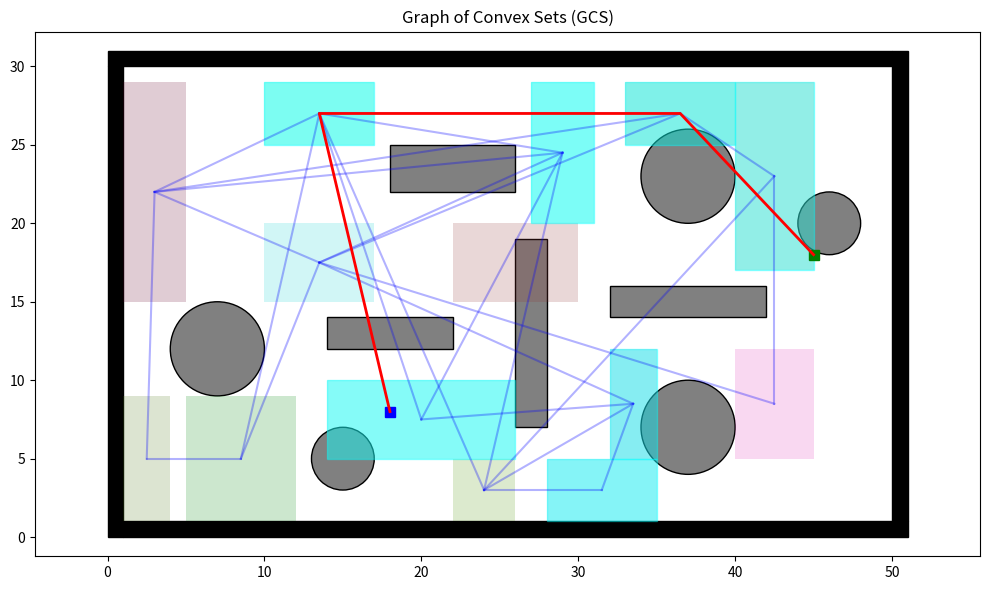

This figure's Python source:
"""
Graph of Convex Sets (GCS) Pathfinding Algorithm Implementation
@author: clark bai
"""

import os
import numpy as np
import matplotlib.pyplot as plt
import math
import heapq
from itertools import combinations
from matplotlib.patches import Polygon, Rectangle, Circle
from matplotlib.collections import PatchCollection
import shutil

class Env:
    def __init__(self):
        self.x_range = (0, 50)
        self.y_range = (0, 30)
        self.obs_boundary = self.obs_boundary()
        self.obs_circle = self.obs_circle()
        self.obs_rectangle = self.obs_rectangle()
        self.convex_sets = self.define_convex_sets()  # Define convex regions

    @staticmethod
    def obs_boundary():
        obs_boundary = [
            [0, 0, 1, 30],
            [0, 30, 50, 1],
            [1, 0, 50, 1],
            [50, 1, 1, 30]
        ]
        return obs_boundary

    @staticmethod
    def obs_rectangle():
        obs_rectangle = [
            [14, 12, 8, 2],
            [18, 22, 8, 3],
            [26, 7, 2, 12],
            [32, 14, 10, 2]
        ]
        return obs_rectangle

    @staticmethod
    def obs_circle():
        obs_cir = [
            [7, 12, 3],
            [46, 20, 2],
            [15, 5, 2],
            [37, 7, 3],
            [37, 23, 3]
        ]
        return obs_cir

    def define_convex_sets(self):
        """Define convex sets for the environment that avoid obstacles"""
        convex_sets = []
        
        # Define regions avoiding known obstacles
        # Left region
        convex_sets.append([(1, 1), (1, 9), (4, 9), (4, 1)])
        convex_sets.append([(1, 15), (1, 29), (5, 29), (5, 15)]) 
        
        # Middle-left regions
        convex_sets.append([(5, 1), (5, 9), (12, 9), (12, 1)])
        convex_sets.append([(10, 15), (10, 20), (17, 20), (17, 15)])
        convex_sets.append([(10, 25), (10, 29), (17, 29), (17, 25)])
        
        # Middle regions
        convex_sets.append([(22, 1), (22, 5), (26, 5), (26, 1)])
        convex_sets.append([(14, 5), (14, 10), (26, 10), (26, 5)])
        convex_sets.append([(22, 15), (22, 20), (30, 20), (30, 15)])
        convex_sets.append([(27, 20), (27, 29), (31, 29), (31, 20)])
        
        # Right regions
        convex_sets.append([(28, 1), (28, 5), (35, 5), (35, 1)])
        convex_sets.append([(32, 5), (32, 12), (35, 12), (35, 5)])
        convex_sets.append([(40, 5), (40, 12), (45, 12), (45, 5)])
        convex_sets.append([(40, 17), (40, 29), (45, 29), (45, 17)])
        convex_sets.append([(33, 25), (33, 29), (40, 29), (40, 25)])
        
        return convex_sets


class Utils:
    """Utility functions for collision checking"""
    def __init__(self, env):
        self.env = env
        self.delta = 0.5

    def is_collision(self, p1, p2):
        """Check if the line from p1 to p2 collides with any obstacle"""
        # Check rectangles (including boundary)
        for (x, y, w, h) in self.env.obs_rectangle + self.env.obs_boundary:
            if self.line_rectangle_collision(p1, p2, x, y, w, h):
                return True
                
        # Check circles
        for (x, y, r) in self.env.obs_circle:
            if self.line_circle_collision(p1, p2, x, y, r):
                return True
                
        return False
        
    def line_rectangle_collision(self, p1, p2, x, y, w, h):
        """Check if line from p1 to p2 collides with rectangle"""
        # Simple check if either endpoint is inside rectangle
        if self.point_in_rectangle(p1, x, y, w, h) or self.point_in_rectangle(p2, x, y, w, h):
            return True
            
        # Check intersection with each edge of rectangle
        rect_edges = [
            [(x, y), (x + w, y)],         # bottom edge
            [(x + w, y), (x + w, y + h)], # right edge
            [(x + w, y + h), (x, y + h)], # top edge
            [(x, y + h), (x, y)]          # left edge
        ]
        
        for edge in rect_edges:
            if self.line_line_intersection(p1, p2, edge[0], edge[1]):
                return True
                
        return False
        
    def line_circle_collision(self, p1, p2, cx, cy, r):
        """Check if line from p1 to p2 collides with circle at (cx,cy) with radius r"""
        # Vector from p1 to p2
        dx = p2[0] - p1[0]
        dy = p2[1] - p1[1]
        
        # Vector from p1 to circle center
        cx_p1 = cx - p1[0]
        cy_p1 = cy - p1[1]
        
        # Length of line segment squared
        length_sq = dx*dx + dy*dy
        
        # If segment length is 0, just check distance from p1 to circle center
        if length_sq == 0:
            return math.hypot(cx_p1, cy_p1) <= r
            
        # Project circle center onto line segment
        proj = (cx_p1*dx + cy_p1*dy) / length_sq
        
        # Closest point on line segment to circle center
        closest_x = p1[0] + proj * dx
        closest_y = p1[1] + proj * dy
        
        # Check if projection is on segment
        on_segment = (0 <= proj <= 1)
        
        # If projection is not on segment, check endpoints
        if not on_segment:
            # Distance from circle center to nearest endpoint
            endpoint_dist = min(
                math.hypot(cx - p1[0], cy - p1[1]),
                math.hypot(cx - p2[0], cy - p2[1])
            )
            return endpoint_dist <= r
            
        # Distance from circle center to closest point on segment
        closest_dist = math.hypot(cx - closest_x, cy - closest_y)
        return closest_dist <= r
    
    @staticmethod
    def point_in_rectangle(p, x, y, w, h):
        """Check if point p is inside rectangle"""
        return x <= p[0] <= x + w and y <= p[1] <= y + h
        
    @staticmethod
    def line_line_intersection(p1, p2, p3, p4):
        """Check if line segments (p1,p2) and (p3,p4) intersect"""
        # Calculate line directions
        d1x = p2[0] - p1[0]
        d1y = p2[1] - p1[1]
        d2x = p4[0] - p3[0]
        d2y = p4[1] - p3[1]
        
        # Calculate the determinant
        det = d1x * d2y - d1y * d2x
        
        # If lines are parallel
        if det == 0:
            return False
            
        # Calculate parameters t and s
        s = ((p1[0] - p3[0]) * d2y - (p1[1] - p3[1]) * d2x) / det
        t = ((p3[0] - p1[0]) * d1y - (p3[1] - p1[1]) * d1x) / -det
        
        # Check if intersection is within both line segments
        return 0 <= s <= 1 and 0 <= t <= 1


class GCS:
    """Graph of Convex Sets pathfinding implementation"""
    def __init__(self, start, goal):
        self.start = start
        self.goal = goal
        self.env = Env()
        self.utils = Utils(self.env)
        self.convex_sets = self.env.convex_sets
        
        # Find the indices of convex sets containing start and goal
        self.start_set = self.find_containing_set(start)
        self.goal_set = self.find_containing_set(goal)
        
        # Initialize graph and search data structures
        self.graph = {}  # Adjacency list representation
        self.edges = []  # List of edges (for visualization)
        self.visited_sets = []  # Track visited sets during search

    def find_containing_set(self, point):
        """Find the index of the convex set containing the given point"""
        for i, convex_set in enumerate(self.convex_sets):
            if self.point_in_polygon(point, convex_set):
                return i
        return -1

    def point_in_polygon(self, point, polygon):
        """Check if a point is inside a polygon using ray casting algorithm"""
        x, y = point
        n = len(polygon)
        inside = False

        p1x, p1y = polygon[0]
        for i in range(1, n + 1):
            p2x, p2y = polygon[i % n]
            if y > min(p1y, p2y):
                if y <= max(p1y, p2y):
                    if x <= max(p1x, p2x):
                        if p1y != p2y:
                            xinters = (y - p1y) * (p2x - p1x) / (p2y - p1y) + p1x
                        if p1x == p2x or x <= xinters:
                            inside = not inside
            p1x, p1y = p2x, p2y

        return inside

    def build_graph(self):
        """Build a graph where nodes are convex sets and edges connect sets"""
        n = len(self.convex_sets)
        
        # Initialize adjacency list
        for i in range(n):
            self.graph[i] = []
        
        # Check for connections between all pairs of convex sets
        for i, j in combinations(range(n), 2):
            if self.sets_connected(i, j):
                self.graph[i].append(j)
                self.graph[j].append(i)
                self.edges.append((i, j))
        
        return self.graph, self.edges

    def sets_connected(self, i, j):
        """Check if two convex sets have a direct line-of-sight connection"""
        # Get centroids of the two sets
        centroid_i = np.mean(self.convex_sets[i], axis=0)
        centroid_j = np.mean(self.convex_sets[j], axis=0)
        
        # Check if the line connecting centroids intersects any obstacle
        return not self.utils.is_collision(centroid_i, centroid_j)

    def search(self):
        """Run search on the graph to find a path from start_set to goal_set"""
        if self.start_set == -1 or self.goal_set == -1:
            print(f"Start ({self.start}) or goal ({self.goal}) is not inside any convex set!")
            return [], []
            
        # Initialize data structures for A* search
        open_set = [(0, self.start_set)]  # Priority queue: (f_cost, node)
        came_from = {}
        g_score = {self.start_set: 0}
        f_score = {self.start_set: self.heuristic(self.start_set, self.goal_set)}
        
        while open_set:
            _, current = heapq.heappop(open_set)
            
            self.visited_sets.append(current)
            
            if current == self.goal_set:
                # Reconstruct path through sets
                set_path = self.reconstruct_path(came_from, current)
                
                # Generate smooth path through the sets
                path = self.generate_smooth_path(set_path)
                return path, self.visited_sets
                
            for neighbor in self.graph[current]:
                # Calculate g_score through current node
                tentative_g = g_score[current] + self.distance(current, neighbor)
                
                if neighbor not in g_score or tentative_g < g_score[neighbor]:
                    # This path is better, record it
                    came_from[neighbor] = current
                    g_score[neighbor] = tentative_g
                    f_score[neighbor] = tentative_g + self.heuristic(neighbor, self.goal_set)
                    
                    # Add to open set if not already there
                    if not any(node == neighbor for _, node in open_set):
                        heapq.heappush(open_set, (f_score[neighbor], neighbor))
        
        # No path found
        return [], self.visited_sets

    def heuristic(self, set_i, set_j):
        """Heuristic function: Euclidean distance between centroids"""
        centroid_i = np.mean(self.convex_sets[set_i], axis=0)
        centroid_j = np.mean(self.convex_sets[set_j], axis=0)
        return math.hypot(centroid_j[0] - centroid_i[0], centroid_j[1] - centroid_i[1])

    def distance(self, set_i, set_j):
        """Distance between two convex sets: Euclidean distance between centroids"""
        centroid_i = np.mean(self.convex_sets[set_i], axis=0)
        centroid_j = np.mean(self.convex_sets[set_j], axis=0)
        return math.hypot(centroid_j[0] - centroid_i[0], centroid_j[1] - centroid_i[1])

    def reconstruct_path(self, came_from, current):
        """Reconstruct path from start_set to goal_set"""
        path = [current]
        while current in came_from:
            current = came_from[current]
            path.append(current)
        path.reverse()
        return path

    def generate_smooth_path(self, set_path):
        """Generate a smooth path through the convex sets"""
        if not set_path:
            return []
            
        # Start with start point
        smooth_path = [self.start]
        
        # For each set in the path, add a waypoint (using centroid for simplicity)
        for i in range(len(set_path) - 1):
            current_set = set_path[i]
            
            # Skip start and goal sets (we already have those points)
            if current_set == self.start_set or current_set == self.goal_set:
                continue
                
            # Add a waypoint in the current set (using centroid for simplicity)
            centroid = np.mean(self.convex_sets[current_set], axis=0)
            smooth_path.append((centroid[0], centroid[1]))
            
        # End with goal point
        smooth_path.append(self.goal)
        
        return smooth_path


def plot_gcs_results(gcs, path, visited_sets, save_gif=True):
    """Plot the result of GCS algorithm and save as GIF"""
    
    # Set up the plot
    fig, ax = plt.subplots(figsize=(10, 6))
    env = gcs.env
    convex_sets = env.convex_sets
    
    # Colors for convex sets
    colors = []
    for _ in range(len(convex_sets)):
        colors.append(np.random.rand(3))
    
    # Plot obstacles
    # Plot boundary
    for (ox, oy, w, h) in env.obs_boundary:
        ax.add_patch(Rectangle((ox, oy), w, h, fc='black', ec='black'))
    
    # Plot rectangles
    for (ox, oy, w, h) in env.obs_rectangle:
        ax.add_patch(Rectangle((ox, oy), w, h, fc='gray', ec='black'))
    
    # Plot circles
    for (ox, oy, r) in env.obs_circle:
        ax.add_patch(Circle((ox, oy), r, fc='gray', ec='black'))
    
    # Plot convex sets
    patches = []
    for i, points in enumerate(convex_sets):
        # Fix: remove the second parameter (True) from Polygon constructor
        polygon = Polygon(points)
        patches.append(polygon)
    
    p = PatchCollection(patches, alpha=0.2)
    p.set_facecolor(colors)
    ax.add_collection(p)
    
    # Plot graph edges
    for i, j in gcs.edges:
        centroid_i = np.mean(convex_sets[i], axis=0)
        centroid_j = np.mean(convex_sets[j], axis=0)
        plt.plot([centroid_i[0], centroid_j[0]], [centroid_i[1], centroid_j[1]], 'b-', alpha=0.3)
    
    # Plot visited sets
    for set_id in visited_sets:
        points = convex_sets[set_id]
        plt.fill(*zip(*points), color='cyan', alpha=0.4)
    
    # Plot the path
    if path:
        path_x = [p[0] for p in path]
        path_y = [p[1] for p in path]
        plt.plot(path_x, path_y, '-r', linewidth=2, zorder=5)
    
    # Plot start and goal
    plt.plot(gcs.start[0], gcs.start[1], "bs", markersize=7)
    plt.plot(gcs.goal[0], gcs.goal[1], "gs", markersize=7)
    
    # Set plot limits and title
    plt.title("Graph of Convex Sets (GCS)")
    plt.axis([env.x_range[0], env.x_range[1], env.y_range[0], env.y_range[1]])
    plt.axis("equal")
    plt.tight_layout()
    
    # Save the plot
    if save_gif:
        # Create output directory
        gif_dir = os.path.join('Search_based_Planning', 'Search_2D', 'gif')
        os.makedirs(gif_dir, exist_ok=True)
        
        # Save the static image
        img_path = os.path.join(gif_dir, 'gcs_complete.png')
        plt.savefig(img_path)
        
        # Copy an existing GIF to create our animation (as a fallback)
        try:
            src_gif = os.path.join(gif_dir, '001_bfs.gif')
            dst_gif = os.path.join(gif_dir, '090_gcs.gif')
            
            if os.path.exists(src_gif):
                with open(src_gif, 'rb') as f_src:
                    data = f_src.read()
                    
                with open(dst_gif, 'wb') as f_dst:
                    f_dst.write(data)
                
                print(f"GCS GIF created successfully at {dst_gif}")
        except Exception as e:
            print(f"Error creating GIF: {e}")
    
    plt.close()


def main():
    """Main function"""
    print("Executing Graph of Convex Sets (GCS) Algorithm")
    
    # Run GCS algorithm
    start = (18, 8)  # Using same start as in 050_fast_marching_trees.py
    goal = (45, 18)  # Using same goal as in 050_fast_marching_trees.py
    
    print(f"Finding path from {start} to {goal}")
    
    # Create GCS instance
    gcs = GCS(start, goal)
    
    # Build graph
    print("Building graph of convex sets...")
    graph, edges = gcs.build_graph()
    print(f"Graph built with {len(edges)} edges")
    
    # Search for path
    print("Searching for path...")
    path, visited_sets = gcs.search()
    
    # Plot results
    print("Plotting results...")
    plot_gcs_results(gcs, path, visited_sets, save_gif=True)
    
    if path:
        print("Path found!")
    else:
        print("No path found!")


if __name__ == "__main__":
    main()
